Labelled photos from "dataset", an image-classification folder in SnehalThakur/ComputerVision-CV. The possible labels are: black-grass, charlock, cleavers, common chickweed, common wheat, fat hen, loose silky-bent, maize, scentless mayweed, shepherds purse, small-flowered cranesbill, sugar beet.

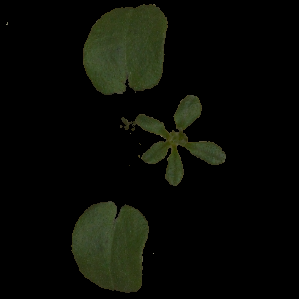
Label: cleavers

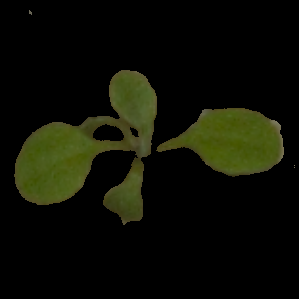
Label: shepherds purse

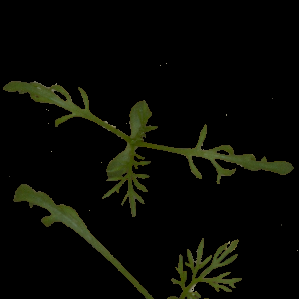
Label: scentless mayweed

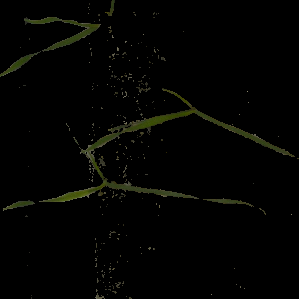
Label: loose silky-bent

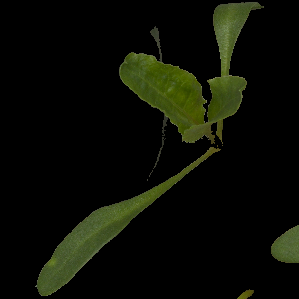
Label: sugar beet

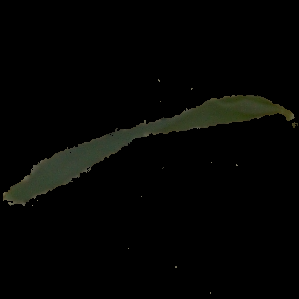
Label: common wheat
